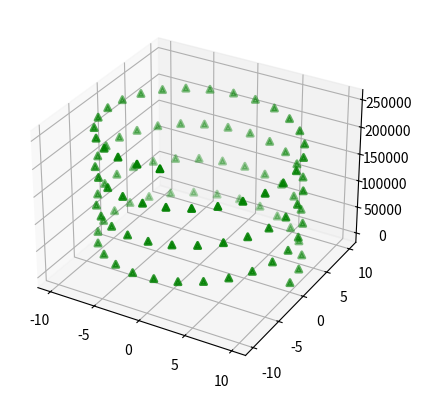

Generate this figure with matplotlib:
import matplotlib.pyplot as plt
from mpl_toolkits.mplot3d import Axes3D
import numpy as np
from numpy import sin, cos

fig = plt.figure()

# preferred method for creating 3d axis
ax = fig.add_subplot(111, projection='3d')
r = 10
c = 50
t = np.linspace(0, 5000, 100)

# parametric equation of a helix
x = r * cos(t)
y = r * sin(t)
z = c * t

ax.scatter(x, y, z, zdir='z', lw=2, c='g', marker='^')
plt.show()
